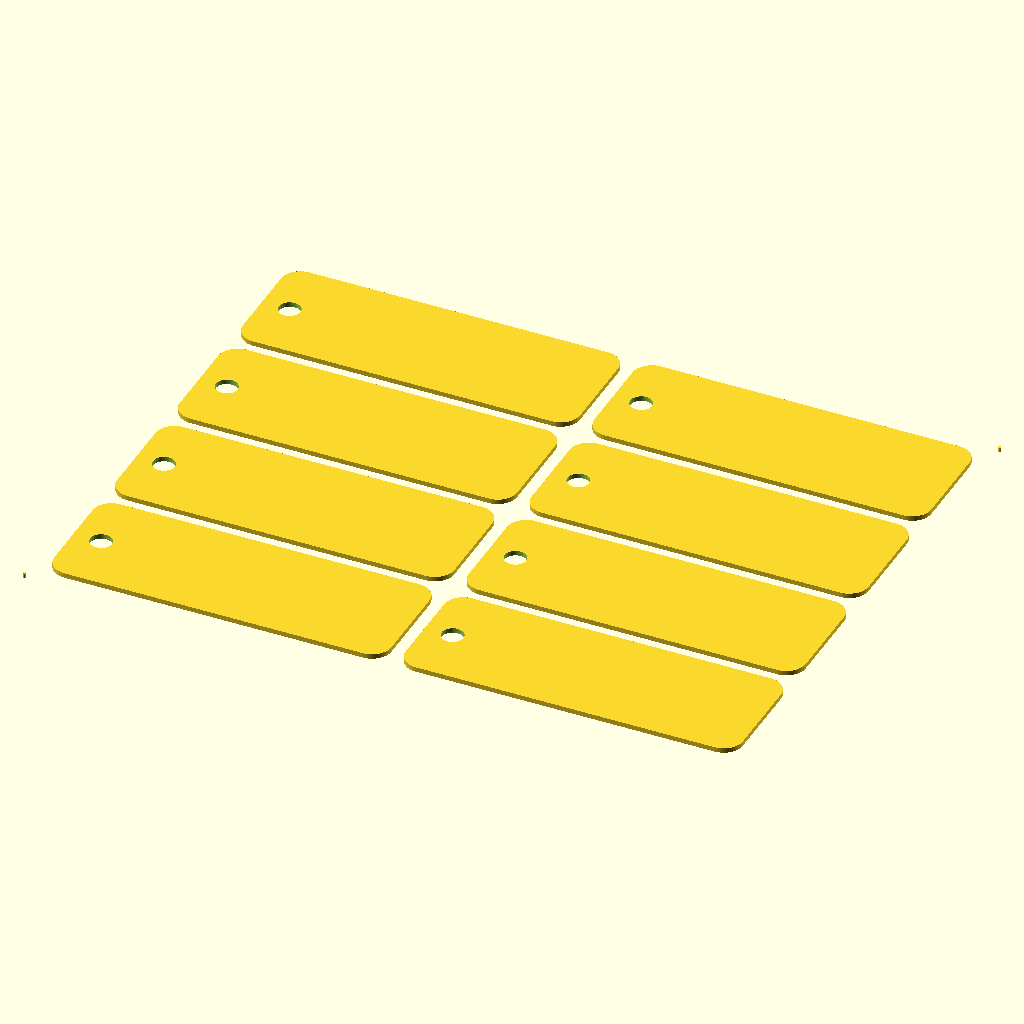
Cell 1: rendered with the file's own defaults.
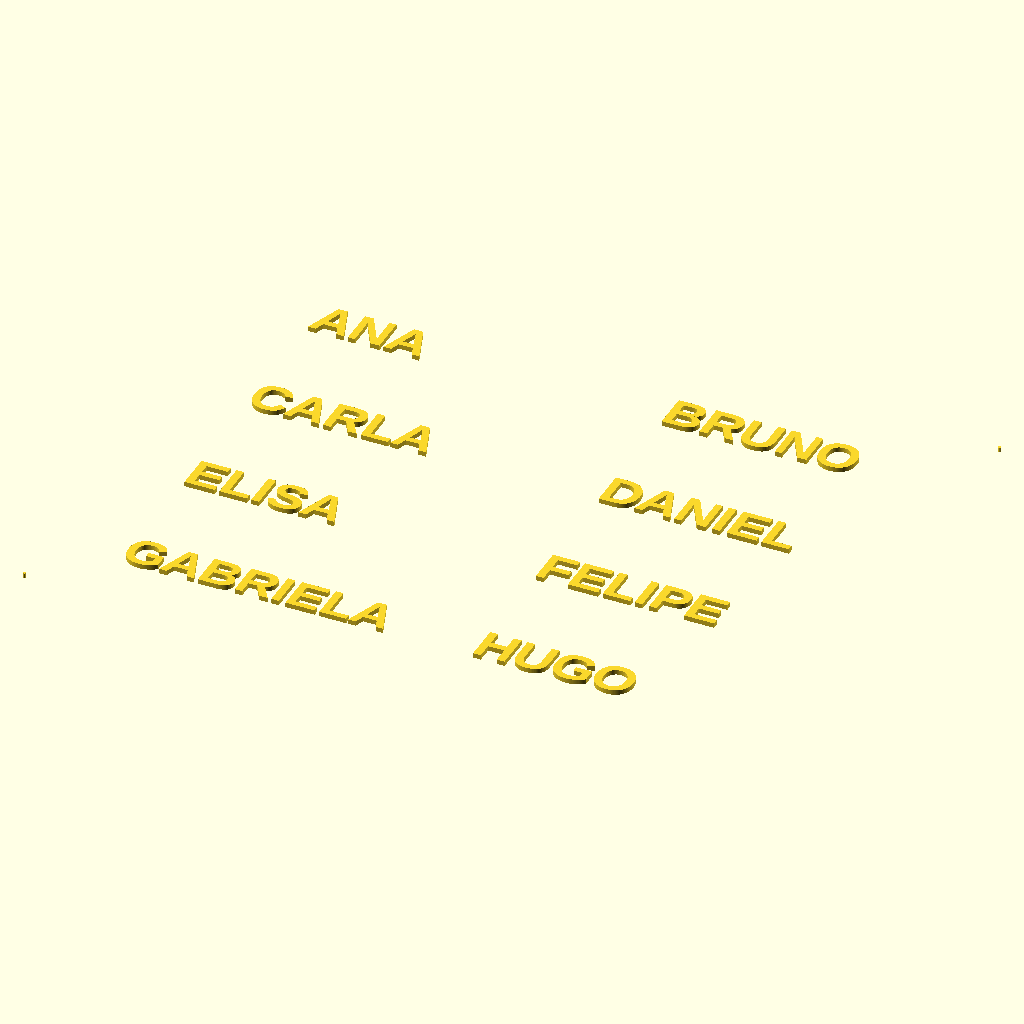
Cell 2 — layer set to "engrave", the other parameters unchanged.
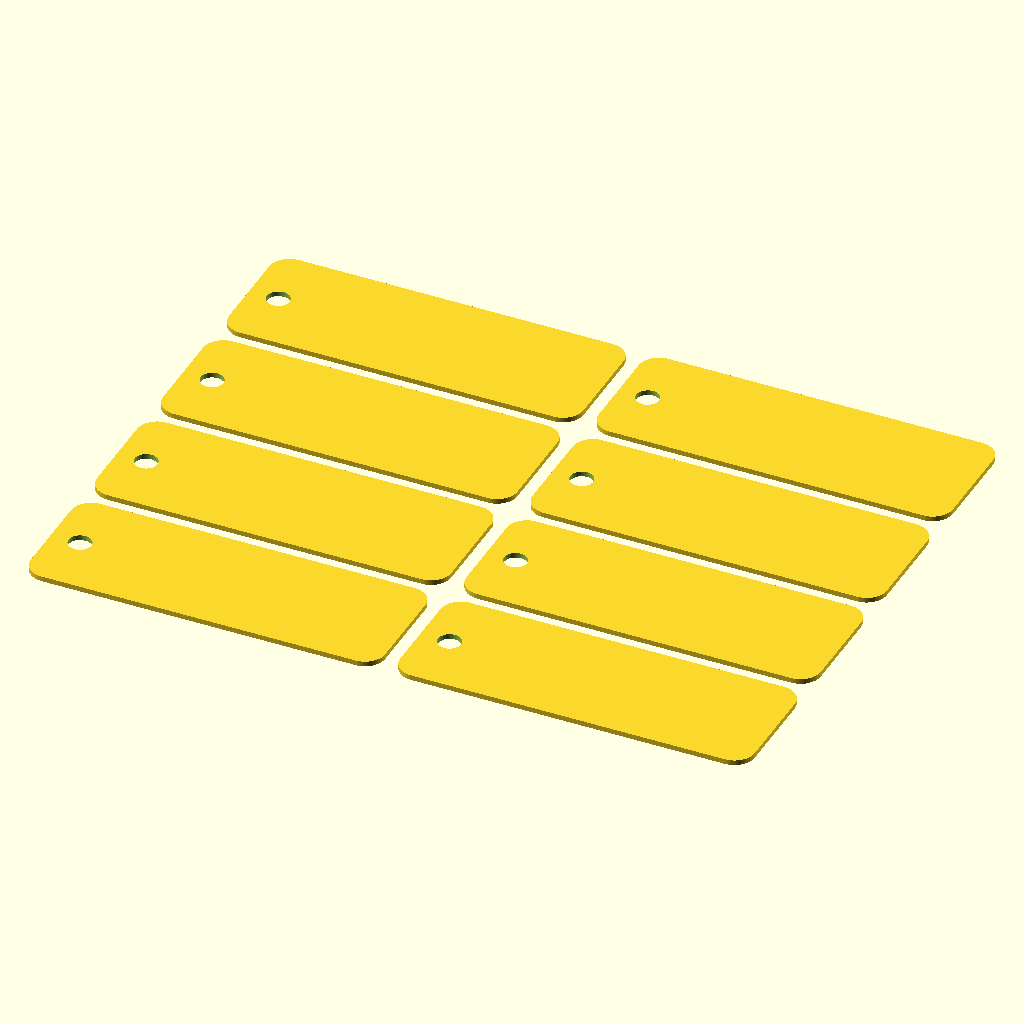
Cell 3 — registration set to false, the other parameters unchanged.
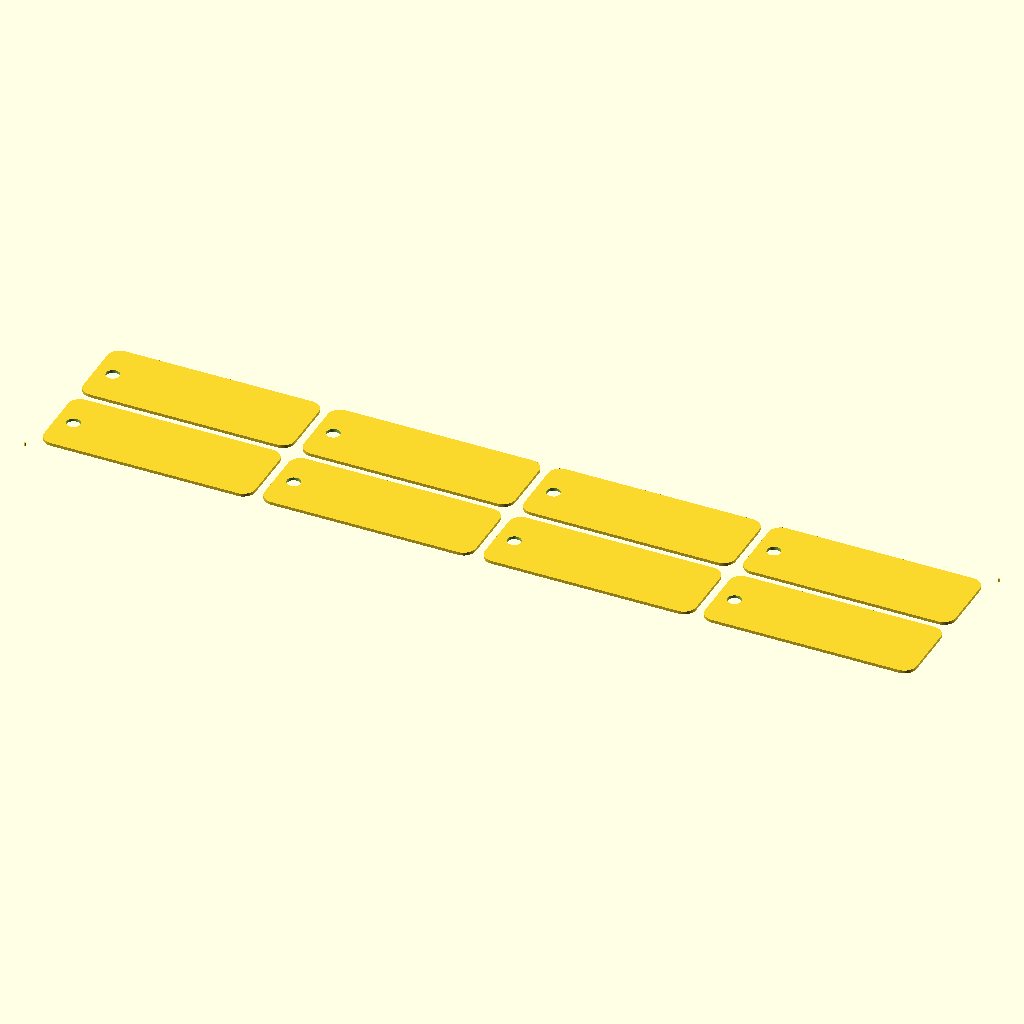
Cell 4 — columns set to 4, the other parameters unchanged.
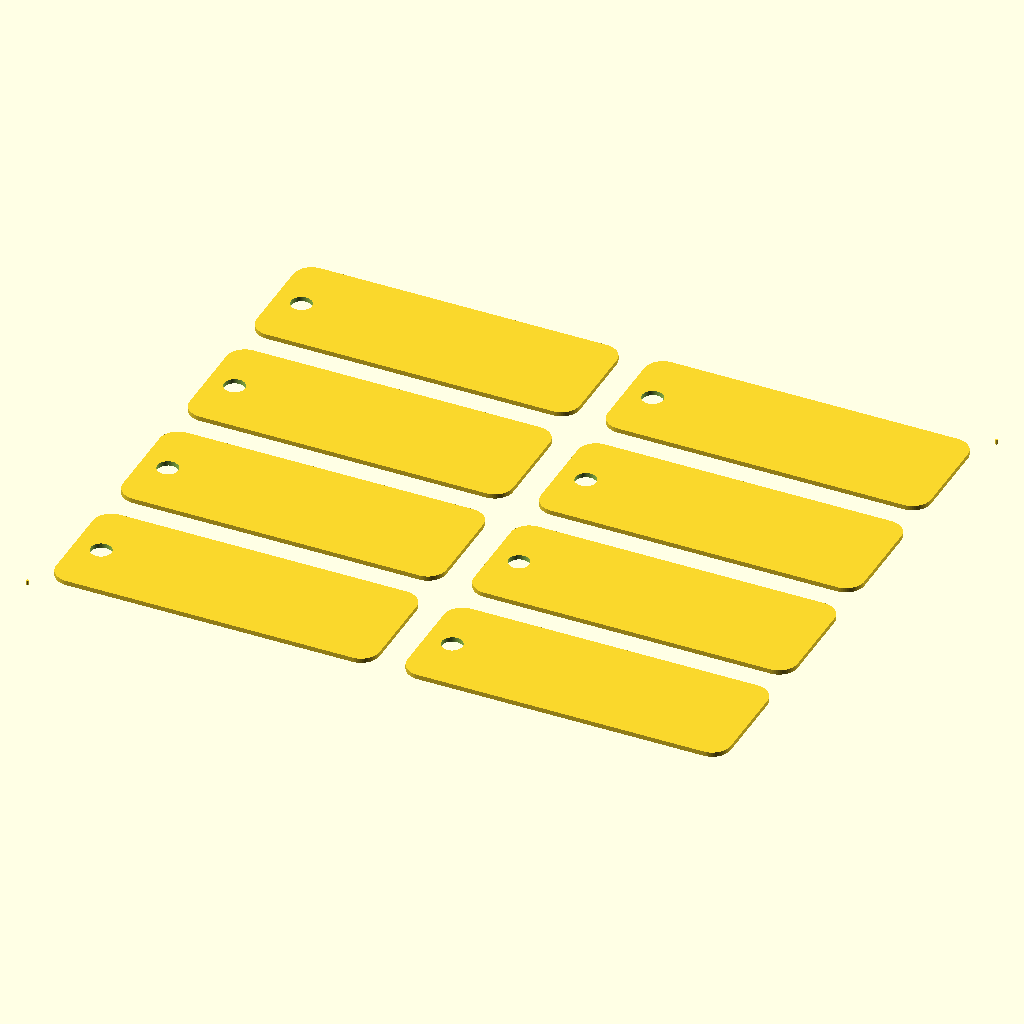
Cell 5 — tag_gap set to 6, the other parameters unchanged.
All cells are drawn from the same view direction (rotation 55°, 0°, 25°, orthographic, colour scheme Cornfield), but the view is re-fitted for each cell, so position and scale can differ between cells as well as the parameter.
OpenSCAD source file minicurso/testes-prompts/prompt-5-lote-sonnet-rodada-1.scad:
// Lote de chaveiros com nomes - corte e gravacao a laser.
// OpenSCAD 2021.01 | unidades em mm | topo do arquivo somente em 2D.
// Exportar duas vezes: layer = "cut" e layer = "engrave" (as duas saem com o mesmo quadro).
// Origem: canto inferior esquerdo do lote em (0, 0), eixo y para cima.
// Sem compensacao de kerf e sem folga: nao ha encaixes, entao nao ha clearance.

// ---------------------------------------------------------------
// Parametros
// ---------------------------------------------------------------

// camada a exportar: cut = contornos e furos, engrave = nomes (sem unidade)
layer = "cut"; // [cut, engrave]
registration = true; // desenha as 2 marcas de registro nas duas camadas (sem unidade)

labels = ["ANA", "BRUNO", "CARLA", "DANIEL", "ELISA", "FELIPE", "GABRIELA", "HUGO"]; // um nome por chaveiro, do canto superior esquerdo em diante (texto)
columns = 2;  // quantos chaveiros por linha (chaveiros)
tag_gap = 3;  // espaco entre chaveiros, na horizontal e na vertical (mm)

tag_width = 70;       // largura do chaveiro (mm)
tag_height = 25;      // altura do chaveiro (mm)
corner_radius = 4;    // raio dos cantos arredondados (mm)
hole_diameter = 4.5;  // diametro do furo (mm)
hole_margin = 3.5;    // distancia da borda esquerda ate a borda do furo (mm)

font_size = 8;           // tamanho maximo do texto (mm)
bold = true;             // true = negrito, false = normal (sem unidade)
text_margin = 3;         // folga entre furo e texto e entre texto e borda direita (mm)
char_width_ratio = 0.9;  // largura estimada de um caractere, em fracao do tamanho do texto (sem unidade)

registration_diameter = 0.6;  // diametro de cada marca de registro (mm)
registration_distance = 3;    // distancia das marcas ao canto do lote, em x e em y (mm)
registration_fn = 16;         // numero de segmentos da marca de registro (sem unidade)

$fn = 64;  // numero de segmentos dos demais circulos e arcos (sem unidade)

font = bold ? "Liberation Sans:style=Bold" : "Liberation Sans";  // fonte do texto, derivada de bold (nome da fonte)

/* [Hidden] */

// valores calculados a partir dos parametros (nao editar)
tag_count = len(labels);                                                 // quantidade de chaveiros (chaveiros)
used_columns = min(columns, tag_count);                                  // colunas ocupadas na primeira linha (colunas)
rows = ceil(tag_count / columns);                                        // linhas da grade (linhas)
batch_width = used_columns * tag_width + (used_columns - 1) * tag_gap;   // largura do lote de chaveiros (mm)
batch_height = rows * tag_height + (rows - 1) * tag_gap;                 // altura do lote de chaveiros (mm)
text_x = hole_margin + hole_diameter + text_margin;                      // inicio do texto, medido da borda esquerda (mm)
text_area_width = tag_width - text_x - text_margin;                      // largura da area livre para o texto (mm)
frame_width = registration ? batch_width + 2 * registration_distance + registration_diameter : batch_width;     // largura total do arquivo, com as marcas (mm)
frame_height = registration ? batch_height + 2 * registration_distance + registration_diameter : batch_height;  // altura total do arquivo, com as marcas (mm)

// ---------------------------------------------------------------
// Funcoes
// ---------------------------------------------------------------

// posicao (canto inferior esquerdo) do chaveiro i na grade; o indice 0 fica no canto superior esquerdo
function pos(i) = [
    (i % columns) * (tag_width + tag_gap),
    (rows - 1 - floor(i / columns)) * (tag_height + tag_gap)
];

// tamanho do texto de um nome: reduz se o nome for longo, para caber na area livre
function fit_size(name) = min(font_size, text_area_width / (len(name) * char_width_ratio));

// ---------------------------------------------------------------
// Modulos
// ---------------------------------------------------------------

// UM chaveiro: contorno com cantos arredondados (offset) menos o furo; canto inferior esquerdo na origem
module tag_shape() {
    difference() {
        translate([corner_radius, corner_radius])
            offset(r = corner_radius)
                square([tag_width - 2 * corner_radius, tag_height - 2 * corner_radius]);
        translate([hole_margin + hole_diameter / 2, tag_height / 2])
            circle(d = hole_diameter);
    }
}

// texto de UM nome: comeca em text_x, alinhado a esquerda e centrado na altura do chaveiro
module tag_label(name) {
    translate([text_x, tag_height / 2])
        text(name, size = fit_size(name), font = font, halign = "left", valign = "center");
}

// marcas de registro: uma vez so, nos cantos do lote inteiro (nao em cada chaveiro)
module registration_marks() {
    translate([-registration_distance, -registration_distance])
        circle(d = registration_diameter, $fn = registration_fn);
    translate([batch_width + registration_distance, batch_height + registration_distance])
        circle(d = registration_diameter, $fn = registration_fn);
}

// ---------------------------------------------------------------
// Conferencia no console
// ---------------------------------------------------------------

echo(layer = layer, tag_count = tag_count, columns = used_columns, rows = rows);
echo(batch_width_mm = batch_width, batch_height_mm = batch_height);
echo(frame_width_mm = frame_width, frame_height_mm = frame_height);
echo(text_area_width_mm = text_area_width);
for (i = [0 : tag_count - 1])
    echo(label = labels[i], text_size_mm = fit_size(labels[i]));

// ---------------------------------------------------------------
// Saida 2D
// ---------------------------------------------------------------

for (i = [0 : tag_count - 1])
    translate(pos(i)) {
        if (layer == "cut") tag_shape();
        if (layer == "engrave") tag_label(labels[i]);
    }

if (registration) registration_marks();
Parameter table extracted from the source (name, type, default, range or options):
layer: string, default "cut", options "cut", "engrave"
registration: bool, default true
columns: number, default 2
tag_gap: number, default 3
tag_width: number, default 70
tag_height: number, default 25
corner_radius: number, default 4
hole_diameter: number, default 4.5
hole_margin: number, default 3.5
font_size: number, default 8
bold: bool, default true
text_margin: number, default 3
char_width_ratio: number, default 0.9
registration_diameter: number, default 0.6
registration_distance: number, default 3
registration_fn: number, default 16
